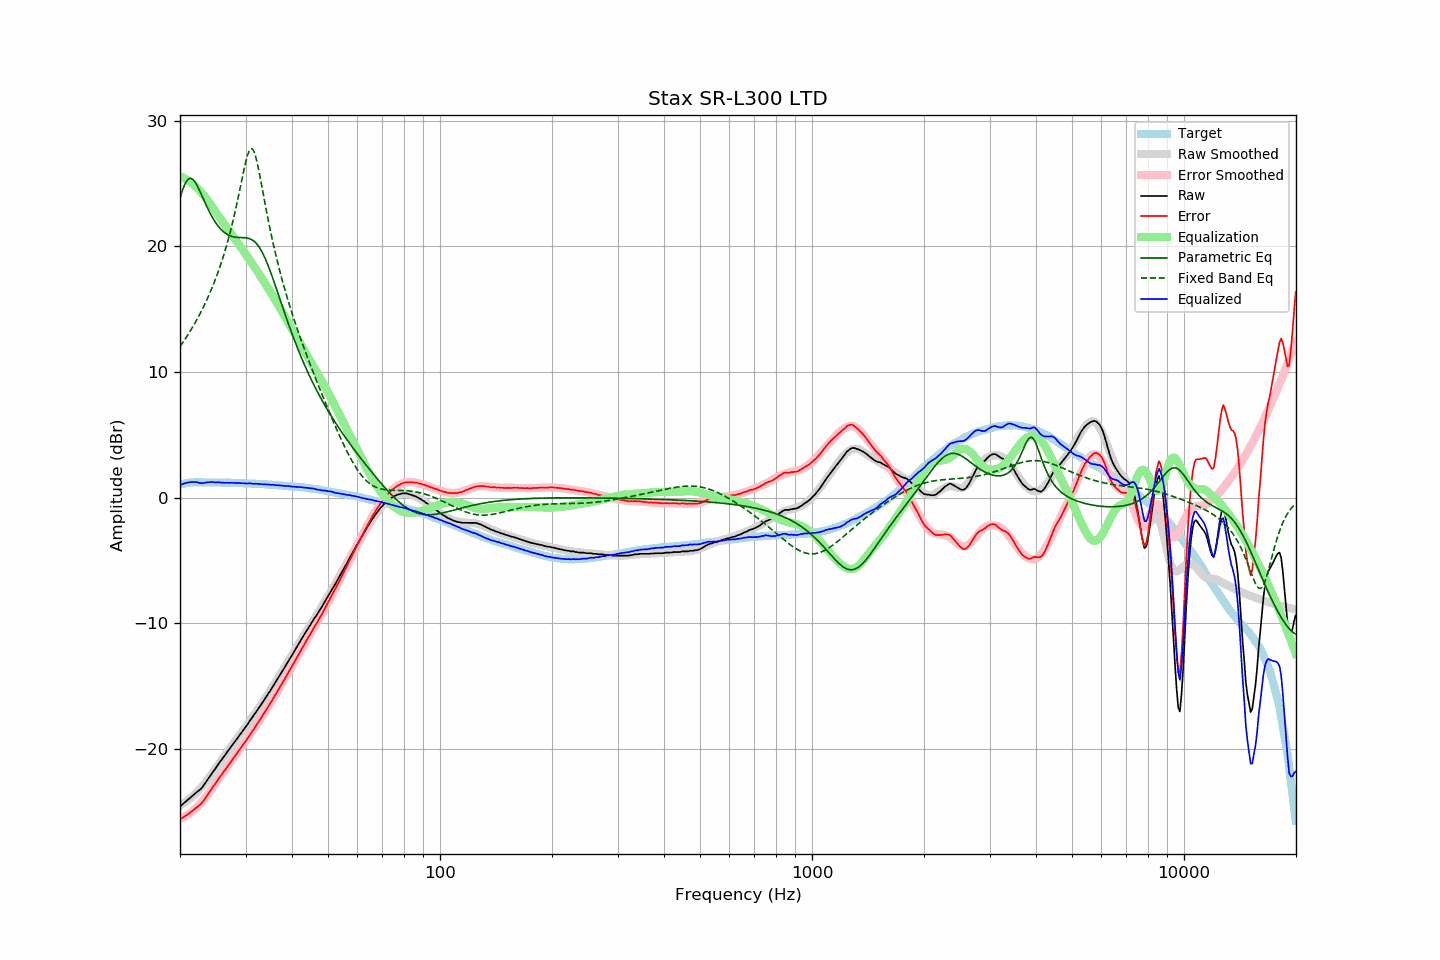

The table this chart was drawn from, first rows:
frequency, raw, error, smoothed, error_smoothed, equalization, parametric_eq, fixed_band_eq, equalized_raw, equalized_smoothed, target
20.00, -24.60, -25.64, -24.53, -25.58, 25.58, 23.84, 12.02, 0.98, 1.05, 1.03
20.20, -24.49, -25.56, -24.46, -25.53, 25.53, 24.26, 12.20, 1.04, 1.08, 1.06
20.40, -24.38, -25.48, -24.38, -25.47, 25.47, 24.63, 12.39, 1.09, 1.10, 1.09
20.61, -24.28, -25.39, -24.29, -25.41, 25.41, 24.94, 12.58, 1.13, 1.12, 1.11
20.81, -24.16, -25.31, -24.20, -25.33, 25.33, 25.18, 12.77, 1.17, 1.14, 1.14
21.02, -24.05, -25.23, -24.10, -25.25, 25.25, 25.34, 12.98, 1.20, 1.15, 1.17
21.23, -23.94, -25.13, -24.00, -25.16, 25.16, 25.42, 13.18, 1.22, 1.17, 1.18
21.44, -23.83, -25.03, -23.89, -25.07, 25.07, 25.41, 13.39, 1.23, 1.18, 1.19
21.66, -23.72, -24.93, -23.77, -24.96, 24.96, 25.34, 13.61, 1.24, 1.19, 1.20
21.87, -23.61, -24.82, -23.65, -24.85, 24.85, 25.19, 13.83, 1.24, 1.20, 1.20
22.09, -23.51, -24.73, -23.53, -24.74, 24.74, 25.00, 14.05, 1.22, 1.21, 1.21
22.31, -23.40, -24.62, -23.40, -24.61, 24.61, 24.76, 14.29, 1.21, 1.21, 1.21
22.54, -23.31, -24.53, -23.27, -24.48, 24.48, 24.50, 14.53, 1.17, 1.22, 1.21
22.76, -23.20, -24.42, -23.13, -24.35, 24.35, 24.22, 14.77, 1.14, 1.21, 1.21
22.99, -23.06, -24.27, -22.99, -24.20, 24.20, 23.93, 15.03, 1.14, 1.21, 1.20
23.22, -22.87, -24.08, -22.83, -24.04, 24.04, 23.65, 15.29, 1.17, 1.21, 1.20
23.45, -22.69, -23.90, -22.67, -23.88, 23.88, 23.36, 15.56, 1.19, 1.21, 1.20
23.69, -22.50, -23.70, -22.50, -23.71, 23.71, 23.09, 15.83, 1.21, 1.21, 1.20
23.92, -22.31, -23.51, -22.33, -23.53, 23.53, 22.83, 16.12, 1.22, 1.20, 1.20
24.16, -22.13, -23.34, -22.15, -23.35, 23.35, 22.58, 16.42, 1.22, 1.20, 1.20
24.40, -21.93, -23.13, -21.97, -23.17, 23.17, 22.34, 16.72, 1.24, 1.20, 1.20
24.65, -21.76, -22.96, -21.78, -22.98, 22.98, 22.13, 17.04, 1.22, 1.20, 1.19
24.89, -21.59, -22.78, -21.59, -22.79, 22.79, 21.93, 17.37, 1.20, 1.20, 1.19
25.14, -21.39, -22.58, -21.41, -22.60, 22.60, 21.74, 17.71, 1.21, 1.19, 1.19
25.39, -21.20, -22.39, -21.22, -22.41, 22.41, 21.58, 18.07, 1.21, 1.19, 1.19
25.65, -21.03, -22.23, -21.04, -22.23, 22.23, 21.43, 18.44, 1.20, 1.19, 1.19
25.91, -20.87, -22.05, -20.86, -22.05, 22.05, 21.29, 18.83, 1.18, 1.19, 1.18
26.16, -20.68, -21.86, -20.68, -21.87, 21.87, 21.17, 19.23, 1.19, 1.19, 1.18
26.43, -20.53, -21.71, -20.51, -21.69, 21.69, 21.07, 19.65, 1.17, 1.18, 1.18
26.69, -20.33, -21.52, -20.33, -21.51, 21.51, 20.98, 20.09, 1.18, 1.18, 1.18
26.96, -20.17, -21.35, -20.16, -21.34, 21.34, 20.91, 20.55, 1.17, 1.18, 1.18
27.23, -19.99, -21.16, -19.99, -21.16, 21.16, 20.85, 21.03, 1.17, 1.17, 1.17
27.50, -19.80, -20.98, -19.81, -20.98, 20.98, 20.81, 21.53, 1.18, 1.17, 1.17
27.77, -19.63, -20.80, -19.64, -20.81, 20.81, 20.77, 22.06, 1.18, 1.17, 1.16
28.05, -19.47, -20.64, -19.47, -20.63, 20.63, 20.74, 22.61, 1.16, 1.16, 1.16
28.33, -19.28, -20.44, -19.29, -20.45, 20.45, 20.72, 23.18, 1.17, 1.16, 1.15
28.62, -19.13, -20.28, -19.12, -20.27, 20.27, 20.71, 23.77, 1.15, 1.16, 1.15
28.90, -18.93, -20.09, -18.94, -20.09, 20.09, 20.71, 24.39, 1.16, 1.15, 1.15
29.19, -18.77, -19.92, -18.77, -19.91, 19.91, 20.70, 25.01, 1.14, 1.15, 1.14
29.48, -18.59, -19.74, -18.59, -19.73, 19.73, 20.70, 25.63, 1.14, 1.14, 1.14
29.78, -18.41, -19.55, -18.41, -19.55, 19.55, 20.69, 26.23, 1.13, 1.14, 1.13
30.08, -18.25, -19.38, -18.24, -19.37, 19.37, 20.68, 26.78, 1.12, 1.13, 1.13
30.38, -18.07, -19.19, -18.06, -19.18, 19.18, 20.66, 27.25, 1.12, 1.13, 1.12
30.68, -17.86, -18.99, -17.88, -19.00, 19.00, 20.62, 27.59, 1.13, 1.12, 1.12
30.99, -17.69, -18.80, -17.70, -18.81, 18.81, 20.57, 27.77, 1.12, 1.11, 1.11
31.30, -17.52, -18.62, -17.51, -18.62, 18.62, 20.51, 27.76, 1.10, 1.11, 1.10
31.61, -17.34, -18.45, -17.33, -18.43, 18.43, 20.41, 27.56, 1.09, 1.10, 1.10
31.93, -17.14, -18.23, -17.14, -18.24, 18.24, 20.30, 27.19, 1.10, 1.10, 1.09
32.24, -16.95, -18.03, -16.96, -18.04, 18.04, 20.16, 26.68, 1.09, 1.09, 1.08
32.57, -16.76, -17.85, -16.77, -17.85, 17.85, 19.99, 26.07, 1.08, 1.08, 1.08
32.89, -16.57, -17.65, -16.58, -17.65, 17.65, 19.79, 25.41, 1.08, 1.07, 1.07
33.22, -16.39, -17.46, -16.38, -17.45, 17.45, 19.56, 24.72, 1.06, 1.07, 1.06
33.55, -16.20, -17.26, -16.19, -17.25, 17.25, 19.31, 24.03, 1.05, 1.06, 1.06
33.89, -15.99, -17.05, -16.00, -17.05, 17.05, 19.03, 23.34, 1.05, 1.05, 1.05
34.23, -15.80, -16.85, -15.80, -16.84, 16.84, 18.73, 22.67, 1.04, 1.04, 1.04
34.57, -15.59, -16.63, -15.60, -16.64, 16.64, 18.41, 22.02, 1.04, 1.03, 1.03
34.92, -15.42, -16.44, -15.40, -16.43, 16.43, 18.08, 21.39, 1.01, 1.02, 1.02
35.27, -15.21, -16.22, -15.20, -16.22, 16.22, 17.73, 20.78, 1.01, 1.01, 1.01
35.62, -14.98, -15.99, -15.00, -16.00, 16.00, 17.36, 20.20, 1.02, 1.01, 1.00
35.97, -14.80, -15.79, -14.79, -15.79, 15.79, 16.99, 19.64, 0.99, 1.00, 0.99
... 635 more rows
